Run: headless pygame with SDL's dummy video driver; simulated clock (each Clock.tick advances the game by its frame time, no real sleeping); random seed 0; keys injected as events and as key.get_pressed() state; mouse plan: one left click at the window centre at the start of phase 2, then a move to the lower-right quarter at the start of phase 3.
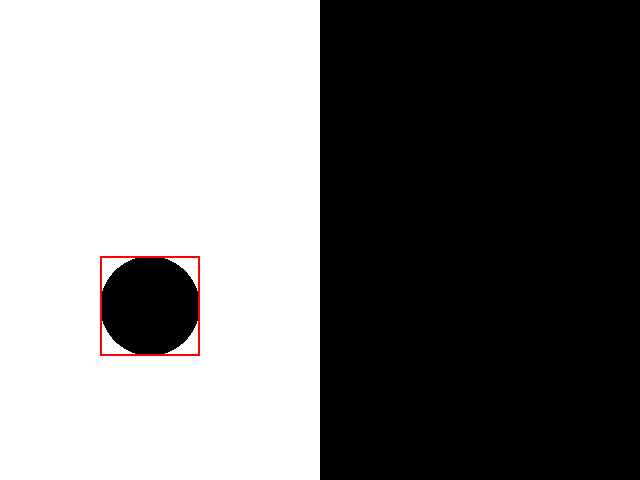
Frame 1 of 4 · flips 1–60 · no input
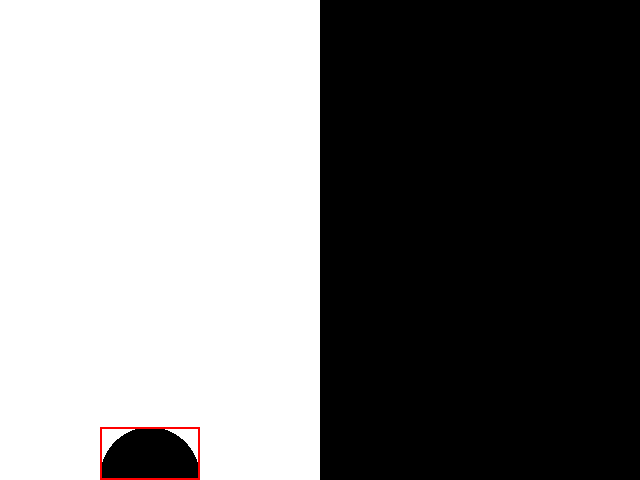
Frame 2 of 4 · flips 61–180 · clicked the window centre · tapped SPACE, RETURN · held RIGHT (→), D
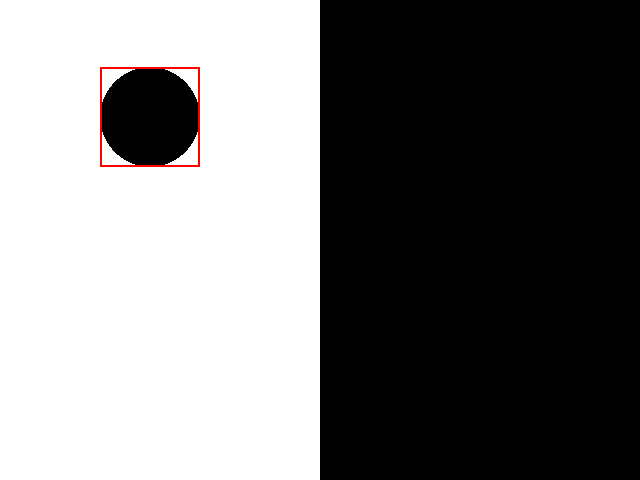
Frame 3 of 4 · flips 181–300 · moved the mouse to the lower-right quarter · held DOWN (↓), S
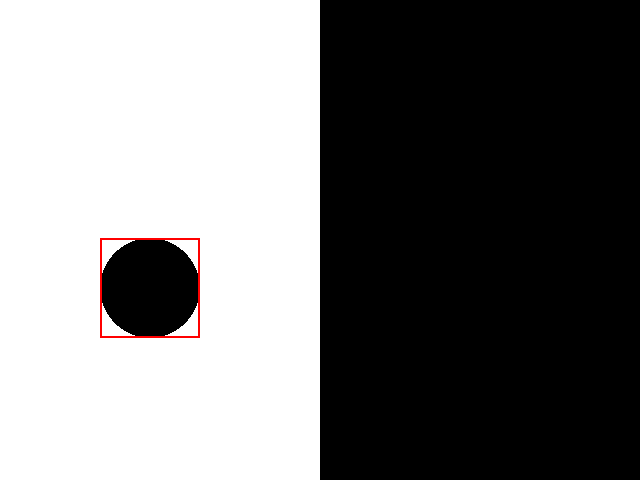
Frame 4 of 4 · flips 301–420 · held LEFT (←), A, UP (↑), W

The pygame program that drew these frames:

import pygame

WIN_HEIGHT = 480
WIN_WIDTH = 640
BLACK = (0, 0, 0)

clock = pygame.time.Clock()
pygame.init()

class Rocket:
    __width = 20
    __height = 50
    
    def __init__(self, surface, color):
        self.surface = surface
        self.color = color
        self.x = surface.get_width()//2 - self.__width //2
        self.y = surface.get_height()

        pass

    def fly(self):
        self.rect = pygame.draw.circle(self.surface, 
                        self.color,
                        (self.x, self.y),
                        self.__height)

        pygame.draw.rect(self.surface, 
                        (255,0,0,50),
                        (self.rect.x, self.rect.y,
                        self.rect.width,
                        self.rect.height
                        ),2)
        self.rect.move_ip(0,-3)
        self.y -= 3
        if self.y < -self.__height:
            self.y = WIN_HEIGHT
        # pass

mainloop = True

screen = pygame.display.set_mode((WIN_WIDTH, WIN_HEIGHT))

# background = pygame.Surface(screen.get_size())
# background.fill((255, 200, 200)) # R G B
pygame.display.set_caption("VirusTracking")

rect_left = pygame.Rect(
    (0, 0), (WIN_WIDTH // 2, WIN_HEIGHT))
surf_left = pygame.Surface(
    (rect_left.width, rect_left.height))
surf_left.fill((255,255,255))


screen.blit(surf_left, rect_left)

rocket_left = Rocket(surf_left, BLACK)
pygame.display.update()

while mainloop:
    for event in pygame.event.get():
        if event.type == pygame.QUIT:
            print("QUIT")
            mainloop = False
        elif event.type == pygame.MOUSEBUTTONDOWN:
            if rocket_left.rect.collidepoint(event.pos):
                print("click in Rocet")

    surf_left.fill((255,255,255))
    rocket_left.fly()
    screen.blit(surf_left, rect_left)
    pygame.display.update(rect_left)

    clock.tick(60)

pygame.quit()
